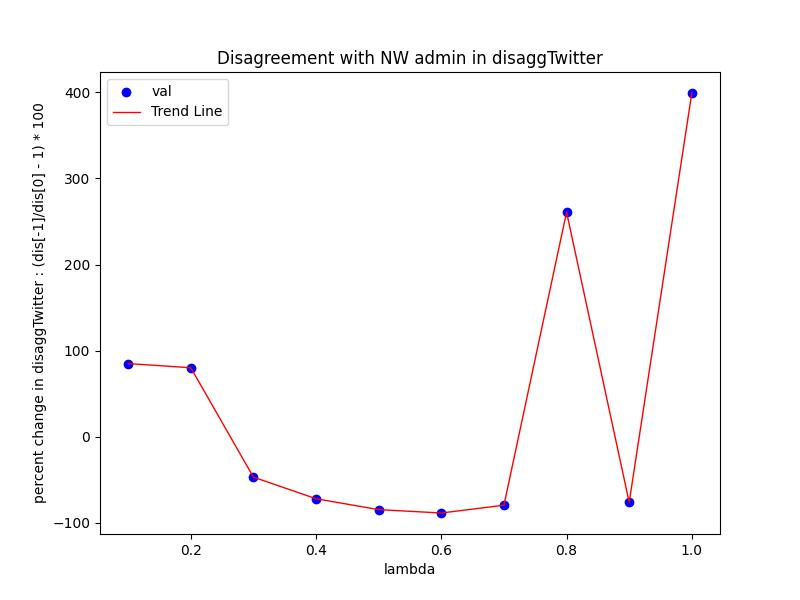

Source data for this figure (header and first rows):
Lambda, val
0.1, 85.07
0.2, 80.19
0.3, -46.76
0.4, -71.87
0.5, -84.5
0.6, -88.41
0.7, -79.37
0.8, 260.9
0.9, -75.99
1.0, 399.2
